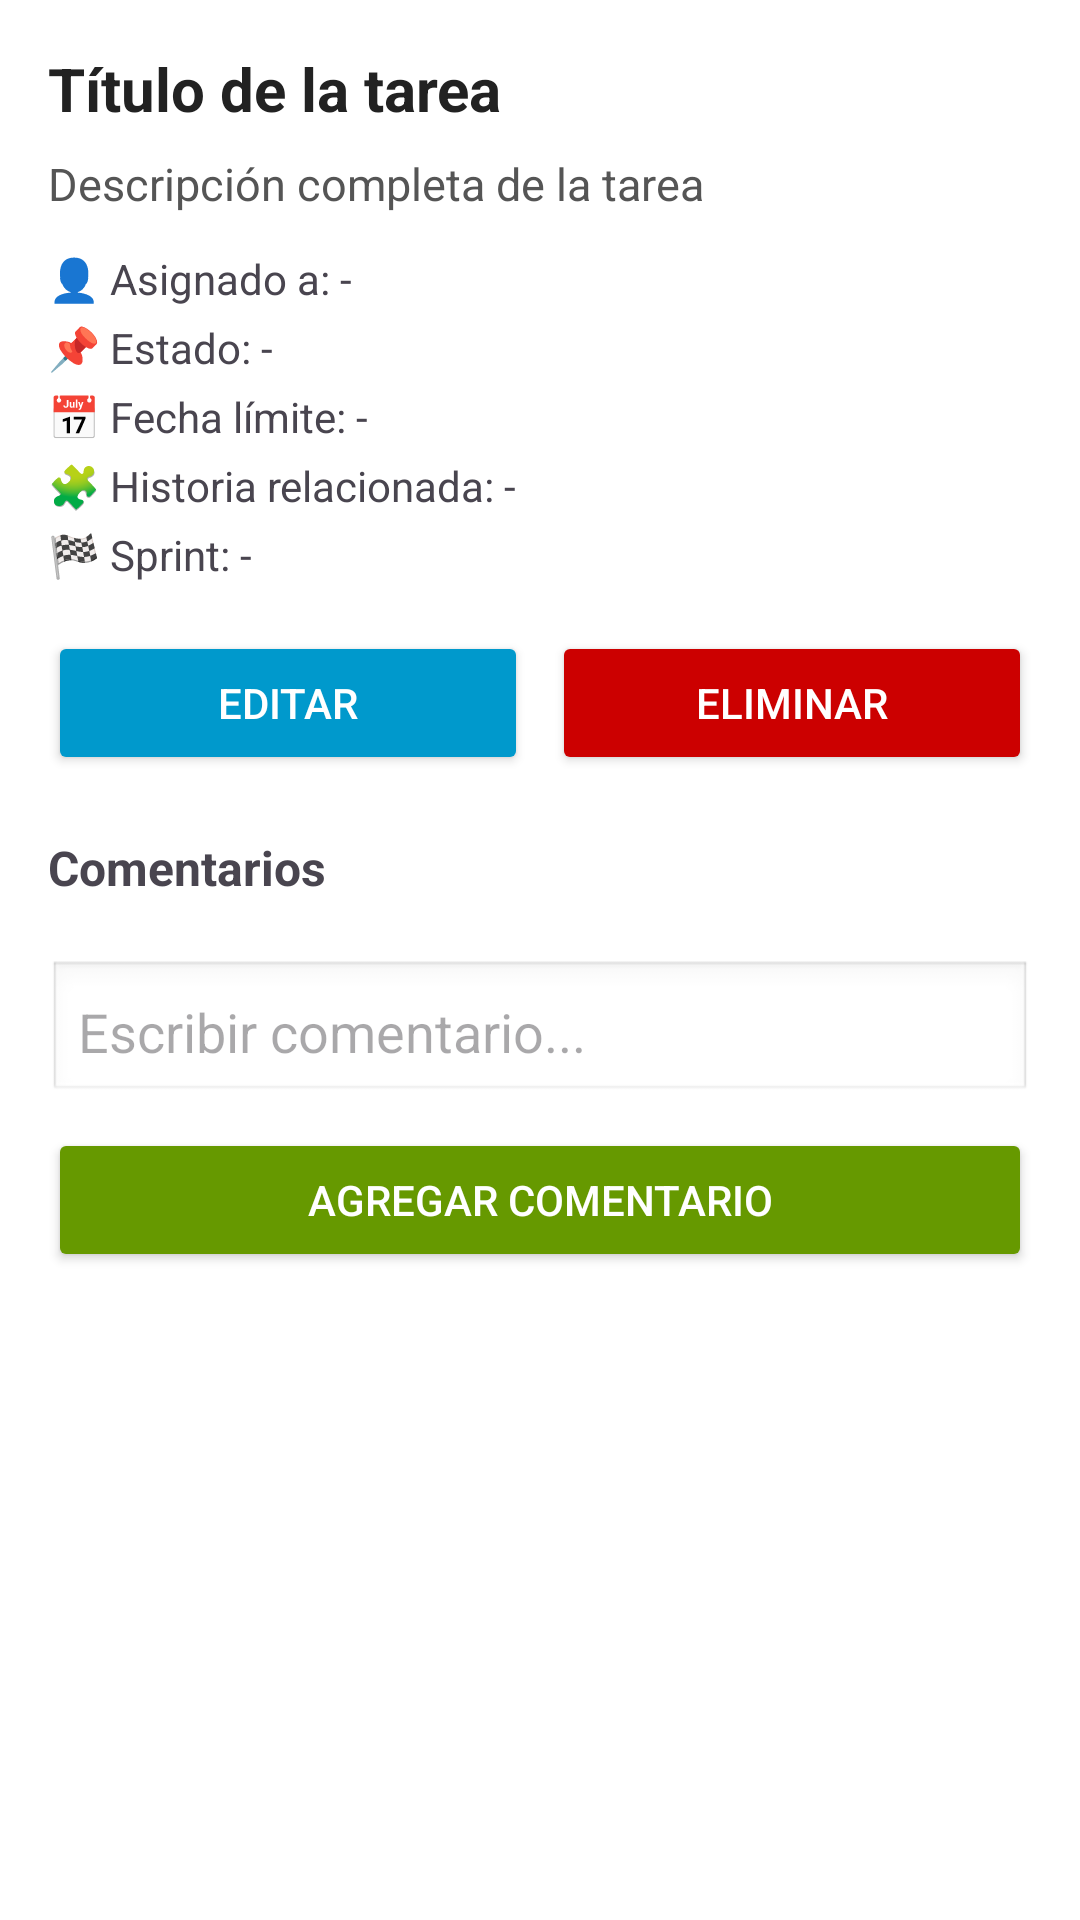

The Android layout XML behind this screen, and the referenced resources:
<!-- AndroidManifest.xml: application theme Theme.AppScrumTutor -->
<!-- res/layout/activity_detalle_tarea.xml -->
<?xml version="1.0" encoding="utf-8"?>
<ScrollView xmlns:android="http://schemas.android.com/apk/res/android"
    android:layout_width="match_parent"
    android:layout_height="match_parent"
    android:background="#FFFFFF"
    android:id="@+id/main"
    android:padding="16dp">

    <LinearLayout
        android:layout_width="match_parent"
        android:layout_height="wrap_content"
        android:orientation="vertical">

        
        <TextView
            android:id="@+id/tvTituloTarea"
            android:layout_width="match_parent"
            android:layout_height="wrap_content"
            android:text="@string/titulo_tarea_detalle"
            android:textStyle="bold"
            android:textSize="20sp"
            android:textColor="#222"
            android:paddingBottom="8dp" />

        
        <TextView
            android:id="@+id/tvDescripcionTarea"
            android:layout_width="match_parent"
            android:layout_height="wrap_content"
            android:text="@string/descripcion_tarea_detalle"
            android:textSize="15sp"
            android:textColor="#555"
            android:paddingBottom="12dp" />

        
        <TextView
            android:id="@+id/tvResponsable"
            android:layout_width="match_parent"
            android:layout_height="wrap_content"
            android:text="@string/txt_responsable"
            android:paddingBottom="4dp" />

        <TextView
            android:id="@+id/tvEstado"
            android:layout_width="match_parent"
            android:layout_height="wrap_content"
            android:text="@string/txt_estado_tarea"
            android:paddingBottom="4dp" />

        <TextView
            android:id="@+id/tvFechaLimite"
            android:layout_width="match_parent"
            android:layout_height="wrap_content"
            android:text="@string/txt_fecha_limite_tarea"
            android:paddingBottom="4dp" />

        <TextView
            android:id="@+id/tvHistoria"
            android:layout_width="match_parent"
            android:layout_height="wrap_content"
            android:text="@string/txt_historia_relacionada"
            android:paddingBottom="4dp" />

        <TextView
            android:id="@+id/tvSprint"
            android:layout_width="match_parent"
            android:layout_height="wrap_content"
            android:text="@string/txt_sprint_asignado"
            android:paddingBottom="16dp" />

        
        <LinearLayout
            android:layout_width="match_parent"
            android:layout_height="wrap_content"
            android:orientation="horizontal"
            android:gravity="center"
            android:weightSum="2">

            <Button
                android:id="@+id/btnEditarTarea"
                android:layout_width="0dp"
                android:layout_height="wrap_content"
                android:layout_weight="1"
                android:text="@string/btn_editar_tarea"
                android:backgroundTint="@android:color/holo_blue_dark"
                android:textColor="#FFF"
                android:layout_marginEnd="8dp" />

            <Button
                android:id="@+id/btnEliminarTarea"
                android:layout_width="0dp"
                android:layout_height="wrap_content"
                android:layout_weight="1"
                android:text="@string/btn_eliminar_tarea"
                android:backgroundTint="@android:color/holo_red_dark"
                android:textColor="#FFF" />
        </LinearLayout>

        
        <TextView
            android:layout_width="match_parent"
            android:layout_height="wrap_content"
            android:text="@string/titulo_comentarios"
            android:textStyle="bold"
            android:textSize="16sp"
            android:paddingTop="20dp"
            android:paddingBottom="8dp" />

        <LinearLayout
            android:id="@+id/layoutComentarios"
            android:layout_width="match_parent"
            android:layout_height="wrap_content"
            android:orientation="vertical" />

        <EditText
            android:id="@+id/etNuevoComentario"
            android:layout_width="match_parent"
            android:layout_height="wrap_content"
            android:hint="@string/hint_nuevo_comentario"
            android:layout_marginTop="12dp"
            android:padding="10dp"
            android:background="@android:drawable/edit_text" />

        <Button
            android:id="@+id/btnAgregarComentario"
            android:layout_width="match_parent"
            android:layout_height="wrap_content"
            android:text="@string/btn_agregar_comentario"
            android:layout_marginTop="8dp"
            android:backgroundTint="@android:color/holo_green_dark"
            android:textColor="#FFFFFF" />

    </LinearLayout>
</ScrollView>
<!-- resources referenced by this layout -->
<resources>
  <string name="btn_agregar_comentario">Agregar comentario</string>
  <string name="btn_editar_tarea">Editar</string>
  <string name="btn_eliminar_tarea">Eliminar</string>
  <string name="descripcion_tarea_detalle">Descripción completa de la tarea</string>
  <string name="hint_nuevo_comentario">Escribir comentario...</string>
  <string name="titulo_comentarios">Comentarios</string>
  <string name="titulo_tarea_detalle">Título de la tarea</string>
  <string name="txt_estado_tarea">📌 Estado: -</string>
  <string name="txt_fecha_limite_tarea">📅 Fecha límite: -</string>
  <string name="txt_historia_relacionada">🧩 Historia relacionada: -</string>
  <string name="txt_responsable">👤 Asignado a: -</string>
  <string name="txt_sprint_asignado">🏁 Sprint: -</string>
  <style name="Theme.AppScrumTutor" parent="Base.Theme.AppScrumTutor" />
  <style name="Base.Theme.AppScrumTutor" parent="Theme.Material3.DayNight.NoActionBar">
          
          
      </style>
</resources>
